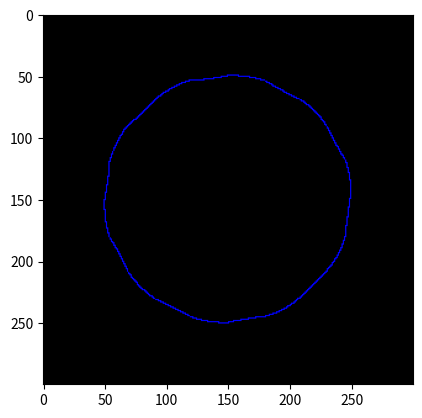

Python code for this plot:
import math
import numpy as np
import matplotlib.pyplot as plt
import random
import matplotlib.animation as animation
from matplotlib.animation import PillowWriter
from matplotlib.animation import FuncAnimation
plt.rcParams['animation.ffmpeg_path'] = 'ffmpeg.exe'

def Drow(x, y, color, img):
    img[x, y] = color

def Bezier2(x0, y0, x1, y1, x2, y2, t):
    for i in t:
        P = [0, 0]
        P[0] = x0*(1-i)*(1-i) + 2*x1*(1-i)*i + x2*i*i 
        P[1] = y0*(1-i)*(1-i) + 2*y1*(1-i)*i + y2*i*i
        Drow(int(P[0]), int(P[1]), np.array([0,0,255], dtype=np.uint8), img)

n = 100 #количество кадров
frames = []
fig = plt.figure()

img = np.zeros((300, 300, 3), dtype = np.uint8)
t = np.linspace(0,1,1000)
PS = []
theta = np.linspace(0, 2 * np.pi, 1800)
r = 100
x = r * np.cos(theta) + 150
y = r * np.sin(theta) + 150

for i in range(20):
    PS.append([int(x[(90*i)%1800]), int(y[(90*i)%1800]),  int(x[(45 + 90*i)%1800]), int(y[(45 + 90*i)%1800]), int(x[(90 + 90*i)%1800]), int(y[(90 + 90*i)%1800])])

for i in range(len(PS)):
    Bezier2(PS[i][0], PS[i][1], PS[i][2], PS[i][3], PS[i][4], PS[i][5], t)
im = plt.imshow(img)
frames.append([im])

for f in range(n):
    img = np.zeros((300, 300, 3), dtype = np.uint8)
    if f in range(0, 25):
        for i in range(20):
            if i%2==0:
                PS[i][2] = (100+f*2) * np.cos(theta[45+90*i]) + 150
                PS[i][3] = (100+f*2) * np.sin(theta[45+90*i]) + 150
            else: 
                PS[i][2] = (100-f*2) * np.cos(theta[45+90*i]) + 150
                PS[i][3] = (100-f*2) * np.sin(theta[45+90*i]) + 150
    if f in range(25, 50):
        for i in range(20):
            if i%2==0:
                PS[i][2] = (199-f*2) * np.cos(theta[45+90*i]) + 150
                PS[i][3] = (199-f*2) * np.sin(theta[45+90*i]) + 150
            else: 
                PS[i][2] = f*2 * np.cos(theta[45+90*i]) + 150
                PS[i][3] = f*2 * np.sin(theta[45+90*i]) + 150
    if f in range(50, 75):
        for i in range(20):
            if i%2==0:
                PS[i][2] = (199-f*2) * np.cos(theta[45+90*i]) + 150
                PS[i][3] = (199-f*2) * np.sin(theta[45+90*i]) + 150
            else: 
                PS[i][2] = f*2 * np.cos(theta[45+90*i]) + 150
                PS[i][3] = f*2 * np.sin(theta[45+90*i]) + 150
    if f in range(75, 100):
        for i in range(20):
            if i%2==0:
                PS[i][2] = (f*2-100) * np.cos(theta[45+90*i]) + 150
                PS[i][3] = (f*2-100) * np.sin(theta[45+90*i]) + 150
            else: 
                PS[i][2] = (300-f*2) * np.cos(theta[45+90*i]) + 150
                PS[i][3] = (300-f*2) * np.sin(theta[45+90*i]) + 150
    for i in range(len(PS)):
        Bezier2(PS[i][0], PS[i][1], PS[i][2], PS[i][3], PS[i][4], PS[i][5], t)
    im = plt.imshow(img)
    frames.append([im])

ani = animation.ArtistAnimation(fig, frames, interval=40, blit=True, repeat_delay=0)
writer = PillowWriter(fps=24)
ani.save("line.gif", writer=writer)

plt.show()